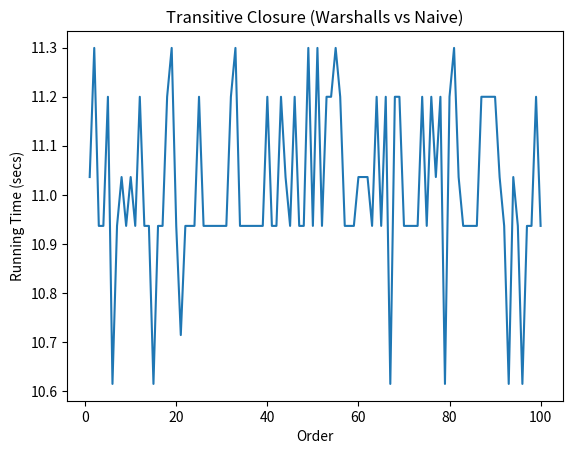

Write Python code to recreate this figure.
import random
import string
import math
import matplotlib.pyplot as plt

class PacketDeliveryAgent:

    def __init__(self):

        self.w1 = [1] * 15
        self.w2 = [2] * 5
        self.w3 = [4] * 7
        self.w4 = [5] * 2
        self.w5 = [6] * 3
        self.w6 = [7] * 2
        self.w7 = [9] * 4
        self.num=self.w1+self.w2+self.w3+self.w4+self.w5+self.w6+self.w7

        # The following dictionary consists of room names and their respective remaining storage space
        self.roomDict = {
            "A" : 25,
            "B" : 5,
            "C" : 28,
            "D" : 20,
            "E" : 46,
            "F" : 35
        }

        self.packet=[]                                                #Var for storing collection of packets selected by bot for commute
        self.visited=[]                                               #Var to recording visited packets
        self.secondPacket=[]                                          #Var for recording logic of Remaining - First
        self.commute=0                                                #Var for counting the commute made by bot
        self.visitedRooms = []
        # Select an initial random room first
        self.randomRoom, self.remainingStorageCapacity = random.choice(list(self.roomDict.items()))

    def generateRandomSolutionAndCalculateObjectiveFunctionValue(self):

        while (len(self.num)>=0):                                     # loop till all packed are picked and stored in go-down

            tempNum=self.num.copy()                                   # For inner while loop
            if(len(tempNum)>0):
                first=random.choice(tempNum)                     # Randomly select first packet
                remaining=10-first                               # Bot can carry only 10kg so 10 - selected packet
                self.packet.append(first)
                tempNum.remove(first)
                remainingLength=len(tempNum)
            else:
                break
            while (len(tempNum)>0):
                select=random.choice(tempNum)
                self.visited.append(select)                           # Record visited packets
                tempNum.remove(select)                           # Remove visited packets from list
                if((sum(self.secondPacket)+select)<=remaining):       # Calculating weight and it should not be more than 10 - first selected packet
                    self.secondPacket.append(select)
                elif(len(self.visited)>=remainingLength):
        #             print("visited length", len(visited))
                    break

            self.packet=self.packet+self.secondPacket                           #Combine first selected packet and remaining packet selection

            print("packet"+str(self.commute), self.packet)
            self.commute+=1

            for pack in self.packet:
                isPacketStored = False
                packetStoredInRoom = None
                while(not isPacketStored):
                    if (pack <= self.roomDict[self.randomRoom]):               # Check if the current packet can be placed in the randomly selected room
                        self.roomDict[self.randomRoom] = self.roomDict[self.randomRoom] - pack
                        isPacketStored = True
                        packetStoredInRoom = self.randomRoom
                        self.visitedRooms.append(self.randomRoom)
                        break
                    else:
                        # First check if there is any suitable storage space available in the already visited rooms, if yes then use that room, if no then find a new random room
                        if (len(self.visitedRooms) > 0):
                            optionalAvailableRoom = self.findVisitedRoomWithEnoughStorageSpace(pack, self.visitedRooms)
                            if (optionalAvailableRoom != None):
                                self.roomDict[optionalAvailableRoom] = self.roomDict[optionalAvailableRoom] - pack
                                isPacketStored = True
                                packetStoredInRoom = optionalAvailableRoom
                        self.randomRoom, self.remainingStorageCapacity = random.choice(list(self.roomDict.items()))
                if (isPacketStored):
                    self.num.remove(pack)                                 # Remove selected list of packets from original packet set in avoid repeated selection of same packets/boxes
                    print("Packet " + str(pack) + " stored in room " + packetStoredInRoom)
            self.packet=[]
            self.secondPacket=[]
            self.visited=[]

        print("Remaining storage space")
        print(self.roomDict)

        # Compute the objective function as x = Log(commutes) + Log(No of rooms visited) + Log(Remaining storage space)
        totalRemainingStorageSpace = 0
        for currRoomSpace in self.roomDict.values():
            totalRemainingStorageSpace = totalRemainingStorageSpace + currRoomSpace
        objectiveFunction = math.log2(self.commute) + math.log2(len(set(self.visitedRooms))) + math.log2(totalRemainingStorageSpace)
        print("Objective function value is : " + str(objectiveFunction))

        return objectiveFunction

    # Find previously visited room with sufficient space for the given packet
    def findVisitedRoomWithEnoughStorageSpace(self, packetSize, visitedRooms):
        for room in set(visitedRooms):
            if (packetSize <= self.roomDict[room]):
                return room
        return None


if __name__ == "__main__":
    objectiveFunctionValues = []
    serialNumbers = [i for i in range (1,101)]

    for i in range (0,100):
        packetDeliveryAgent = PacketDeliveryAgent()
        objectiveFunctionValue = packetDeliveryAgent.generateRandomSolutionAndCalculateObjectiveFunctionValue()
        objectiveFunctionValues.append(objectiveFunctionValue)
        #packetDeliveryAgent.clearData()

    # Plot the graph of attempt number against its objective function value
    plt.plot(serialNumbers, objectiveFunctionValues)
    plt.xlabel("Order")
    plt.ylabel("Running Time (secs)")
    plt.title("Transitive Closure (Warshalls vs Naive)")

    plt.show()

